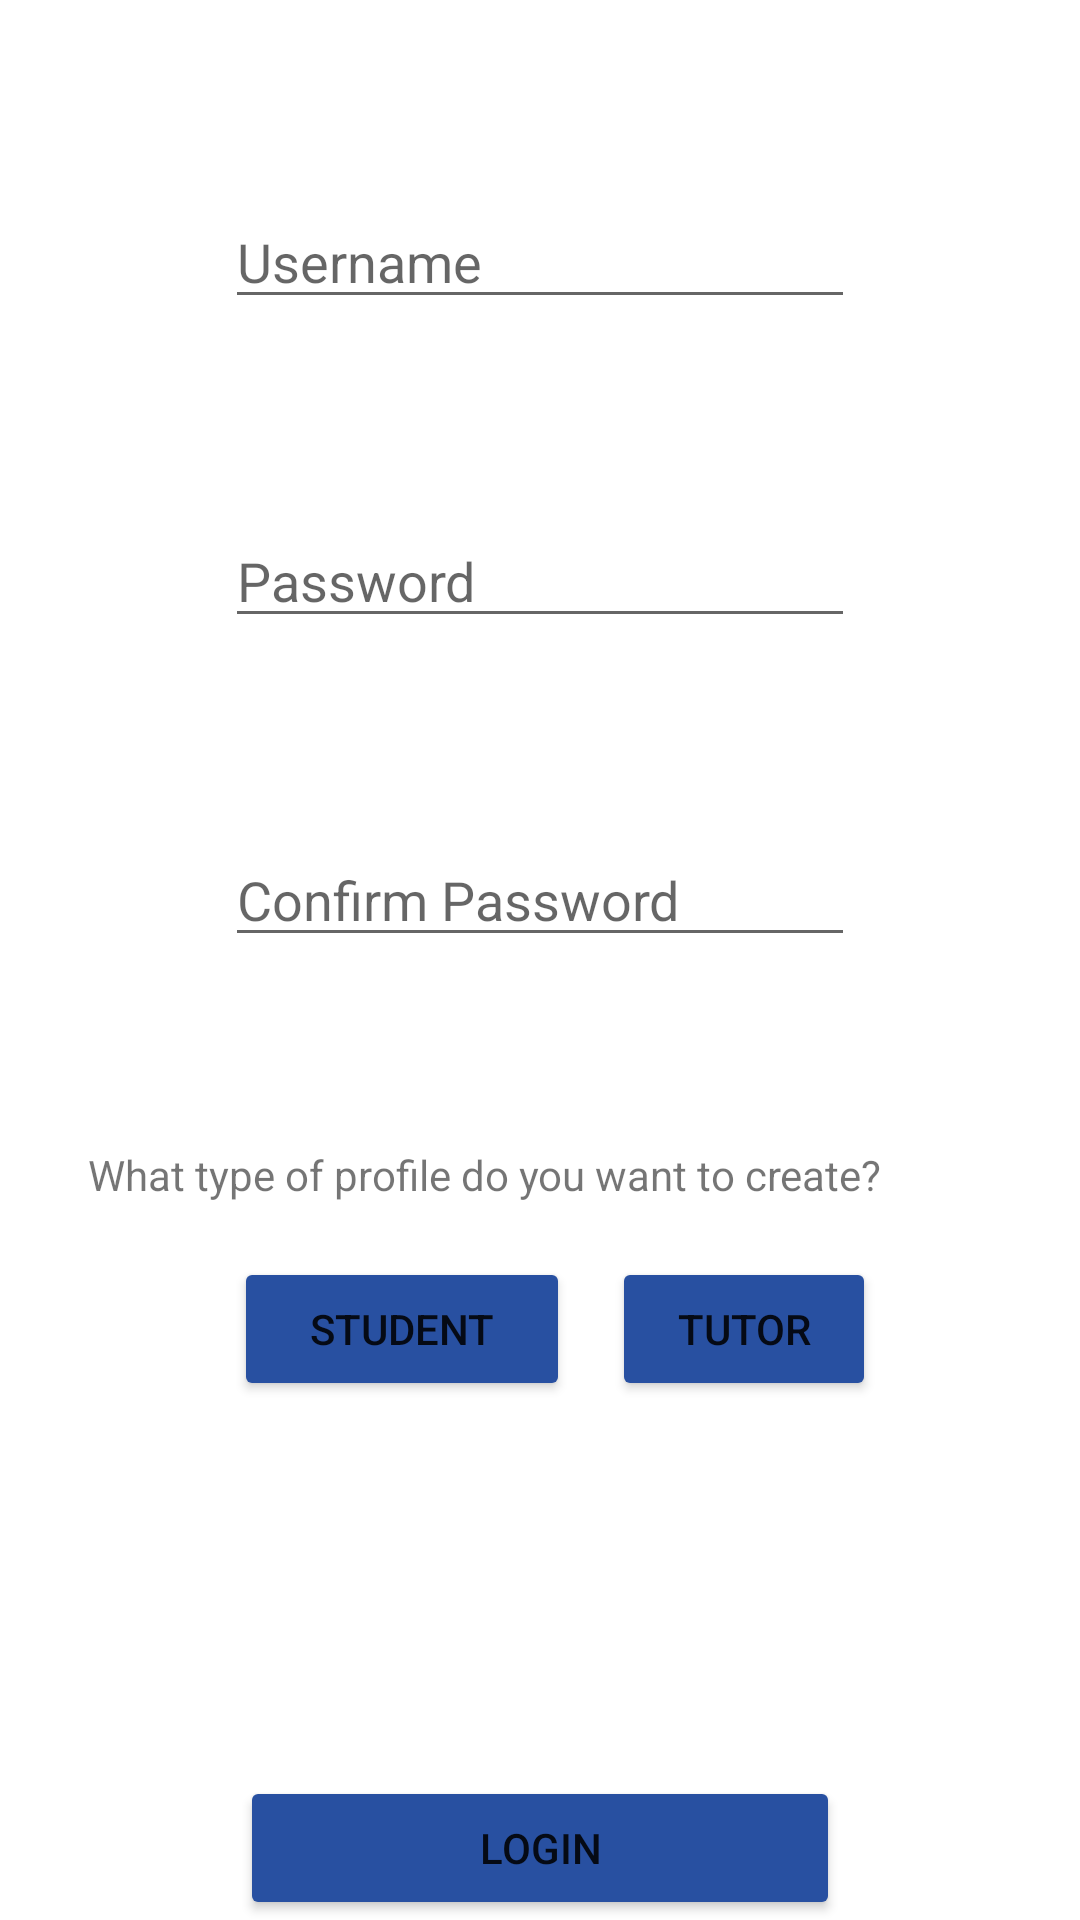

This screen was rendered from an Android layout file. Write that file and the resources it references.
<!-- AndroidManifest.xml: application theme Theme.MyMentoApp -->
<!-- res/layout/activity_register.xml -->
<?xml version="1.0" encoding="utf-8"?>
<RelativeLayout
    xmlns:android="http://schemas.android.com/apk/res/android"    xmlns:app="http://schemas.android.com/apk/res-auto"    xmlns:tools="http://schemas.android.com/tools"    android:layout_width="match_parent"
    android:layout_height="match_parent"
    tools:context=".activity.MainActivity">
    <EditText
        android:id="@+id/et_username"
        android:layout_width="wrap_content"
        android:layout_height="wrap_content"
        android:ems="10"
        android:inputType="textPersonName"
        android:layout_alignParentTop="true"
        android:layout_centerHorizontal="true"
        android:layout_marginTop="65dp"
        android:hint="Username"/>
    <EditText
        android:id="@+id/et_password"
        android:layout_width="wrap_content"
        android:layout_height="wrap_content"
        android:layout_centerHorizontal="true"
        android:layout_marginTop="65dp"
        android:ems="10"
        android:layout_below="@+id/et_username"
        android:inputType="textPassword"
        android:hint="Password"/>
    <EditText
        android:id="@+id/et_cpassword"
        android:layout_width="wrap_content"
        android:layout_height="wrap_content"
        android:layout_centerHorizontal="true"
        android:layout_marginTop="65dp"
        android:ems="10"
        android:layout_below="@+id/et_password"
        android:inputType="textPassword"
        android:hint="Confirm Password"/>
    <TextView
        android:id="@+id/textView7"
        android:layout_width="wrap_content"
        android:layout_height="wrap_content"
        android:layout_below="@+id/et_cpassword"
        android:layout_alignParentEnd="true"
        android:layout_alignParentRight="true"
        android:layout_marginTop="63dp"
        android:layout_marginEnd="66dp"
        android:layout_marginRight="66dp"
        android:text="What type of profile do you want to create?" />
    <Button
        android:id="@+id/btn_login"
        android:layout_width="200dp"
        android:layout_height="wrap_content"
        android:layout_alignParentBottom="true"
        android:layout_centerHorizontal="true"
        android:ems="10"
        android:text="Login"
        app:backgroundTint="#2850a1" />

    <Button
        android:id="@+id/btn_create_student_profile"
        android:layout_width="112dp"
        android:layout_height="wrap_content"
        android:layout_below="@+id/textView7"
        android:layout_alignParentStart="true"
        android:layout_alignParentLeft="true"
        android:layout_marginStart="78dp"
        android:layout_marginLeft="78dp"
        android:layout_marginTop="18dp"
        android:text="Student"
        app:backgroundTint="#2850a1" />

    <Button
        android:id="@+id/btn_create_tutor_profile"
        android:layout_width="wrap_content"
        android:layout_height="wrap_content"
        android:layout_below="@+id/textView7"
        android:layout_alignParentEnd="true"
        android:layout_alignParentRight="true"
        android:layout_marginTop="18dp"
        android:layout_marginEnd="68dp"
        android:layout_marginRight="68dp"
        app:backgroundTint="#2850a1"
        android:text="Tutor" />

</RelativeLayout>
<!-- resources referenced by this layout -->
<resources>
  <style name="Theme.MyMentoApp" parent="Theme.MaterialComponents.DayNight.NoActionBar">
          
          <item name="colorPrimary">@color/blue</item>
          <item name="colorPrimaryVariant">@color/blue</item>
          <item name="colorOnPrimary">@color/white</item>
          
          <item name="colorSecondary">@color/teal_200</item>
          <item name="colorSecondaryVariant">@color/teal_700</item>
          <item name="colorOnSecondary">@color/black</item>
          
          <item name="android:statusBarColor" tools:targetApi="l">?attr/colorPrimaryVariant</item>
          
      </style>
  <color name="blue">#2850a1</color>
  <color name="white">#FFFFFFFF</color>
  <color name="teal_200">#FF03DAC5</color>
  <color name="teal_700">#FF018786</color>
  <color name="black">#FF000000</color>
</resources>
